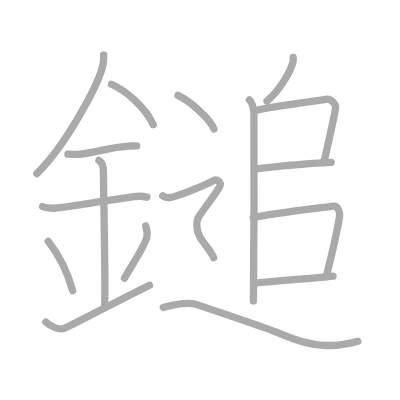
t = 0.00 s
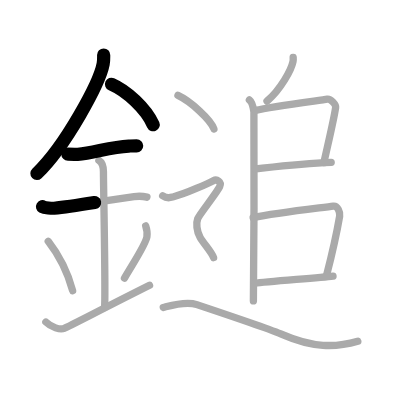
t = 3.50 s
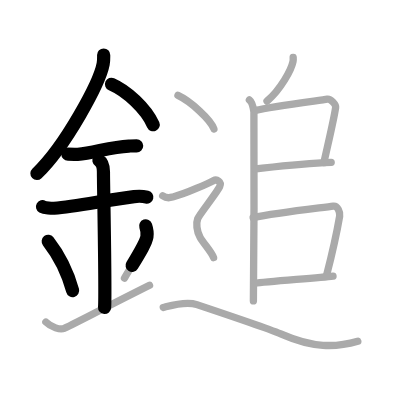
t = 6.75 s
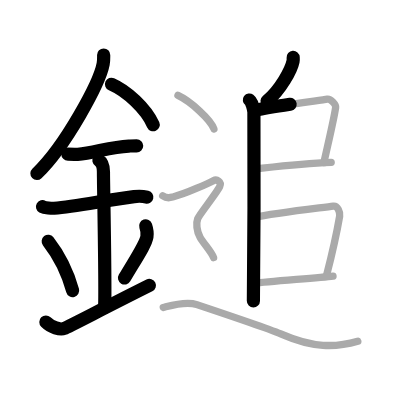
t = 10.25 s
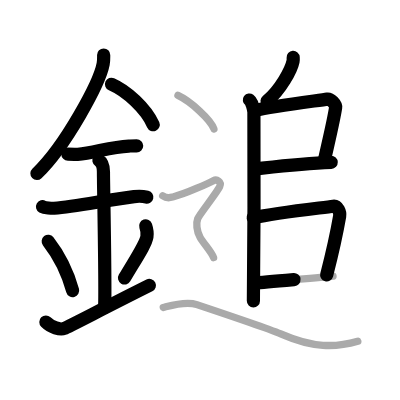
t = 13.50 s
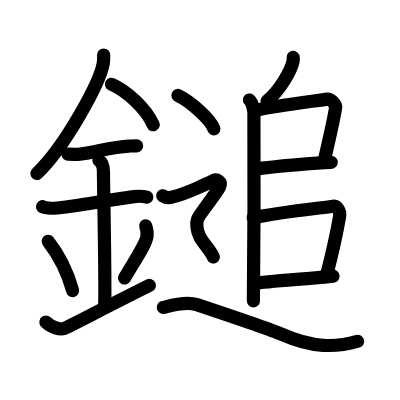
t = 17.00 s

The animated SVG that drew these frames (rendered in a browser with its animation timeline set to each time). Animation: 17 SMIL elements (animate=17); one cycle of 17.00 s.

<?xml version="1.0" standalone="no"?>
<!DOCTYPE svg PUBLIC "-//W3C//DTD SVG 1.1//EN"   "http://www.w3.org/Graphics/SVG/1.1/DTD/svg11.dtd">
<svg width="400px" height="400px"  version="1.1" xmlns="http://www.w3.org/2000/svg">
  <defs>
    <marker id="Triangle" viewBox="0 0 10 10" refX="0" refY="5" markerUnits="strokeWidth" markerWidth="3" style="stroke-opacity:0%;fill:#aaaaaa;" markerHeight="2" orient="auto">
      <path d="M 0 0 L 10 5 L 0 10 z" />
    </marker>
    
    <marker id="Arrow" viewBox="0 0 10 10" refX="5" refY="5" markerUnits="strokeWidth" markerWidth="1.8" style="stroke-opacity:0%;fill:#770000;" markerHeight="2" orient="auto">
      <path d="M 0 4 L 6 4 L 4 1 L 10 5 L 4 9 L 6 6 L 0 6 z" />
        <circle cx="5" cy="5" r="5" />
      </marker>
    
    <marker id="TriangleRed" viewBox="0 0 10 10" refX="0" refY="5" markerUnits="strokeWidth" markerWidth="3" style="stroke-opacity:0%;fill:#CC0000;" markerHeight="2" orient="auto">
      <path d="M 0 0 L 10 5 L 0 10 z" />
    </marker>
    
    <marker id="ArrowRed" viewBox="0 0 10 10" refX="5" refY="5" markerUnits="strokeWidth" markerWidth="1.8" style="stroke-opacity:0%;fill:#CC0000;" markerHeight="2" orient="auto">
      <path d="M 0 4 L 6 4 L 4 1 L 10 5 L 4 9 L 6 6 L 0 6 z" />
        <circle cx="5" cy="5" r="5" />
      </marker>
    
  </defs>
  
  <path style="fill:#ffffff; fill-opacity:100%; fill-rule:evenodd; stroke-width:0;" d="M 0 0 L 400px 0 L 400px 400px L 0 400px L 0 0" />

  <g transform="scale(3.6697247706422 3.6697247706422)">
<path style="fill:none; fill-opacity:0%; fill-rule:evenodd; stroke:#aaaaaa; stroke-opacity:100%; stroke-width: 1.5pt; stroke-linejoin:round; stroke-linecap:round;" d="M28.25 14.99c0 0.82 0.05 1.48-0.14 2.46c-0.97 5.13-10.17 22.25-18.06 29.84"></path>
<path style="fill:none; fill-opacity:0%; fill-rule:evenodd; stroke:#aaaaaa; stroke-opacity:100%; stroke-width: 1.5pt; stroke-linejoin:round; stroke-linecap:round;" d="M30.39 22.96C34.5 24.75 39.75 29.5 41.75 34"></path>
<path style="fill:none; fill-opacity:0%; fill-rule:evenodd; stroke:#aaaaaa; stroke-opacity:100%; stroke-width: 1.5pt; stroke-linejoin:round; stroke-linecap:round;" d="M18.5 42c1.5 0 2.18 0.09 2.67 0.06C25.5 41.74 30 40.03 35.1 39.8c0.74-0.03 0.9-0.05 2.15-0.05"></path>
<path style="fill:none; fill-opacity:0%; fill-rule:evenodd; stroke:#aaaaaa; stroke-opacity:100%; stroke-width: 1.5pt; stroke-linejoin:round; stroke-linecap:round;" d="M11.59 56.31c0.59 0.33 2.56 0.48 3.17 0.43c5.99-0.49 14.24-2.24 21.78-3.17c0.74-0.09 2.38-0.13 3.49 0.15"></path>
<path style="fill:none; fill-opacity:0%; fill-rule:evenodd; stroke:#aaaaaa; stroke-opacity:100%; stroke-width: 1.5pt; stroke-linejoin:round; stroke-linecap:round;" d="M26.95 43.69c1.24 0.78 1.24 2.52 1.24 3.14c0 4.35 0.62 32.63 0.31 36.98"></path>
<path style="fill:none; fill-opacity:0%; fill-rule:evenodd; stroke:#aaaaaa; stroke-opacity:100%; stroke-width: 1.5pt; stroke-linejoin:round; stroke-linecap:round;" d="M13.14 65.76c3.93 5.04 5.85 10.5 6.65 13.44"></path>
<path style="fill:none; fill-opacity:0%; fill-rule:evenodd; stroke:#aaaaaa; stroke-opacity:100%; stroke-width: 1.5pt; stroke-linejoin:round; stroke-linecap:round;" d="M39.7 61.55c0.3 0.9 0.46 2.21 0.34 2.97c-0.3 1.95-2.71 5.52-6.12 11.26"></path>
<path style="fill:none; fill-opacity:0%; fill-rule:evenodd; stroke:#aaaaaa; stroke-opacity:100%; stroke-width: 1.5pt; stroke-linejoin:round; stroke-linecap:round;" d="M12.5 87.75c1.5 1.5 3.92 2.18 5 1.75c1.25-0.5 11.25-5.75 23.25-11.75"></path>
<path style="fill:none; fill-opacity:0%; fill-rule:evenodd; stroke:#aaaaaa; stroke-opacity:100%; stroke-width: 1.5pt; stroke-linejoin:round; stroke-linecap:round;" d="M79.89 15.64c0.02 0.27 0.04 0.7-0.04 1.09c-0.47 2.29-3.4 7.74-7.09 10.82"></path>
<path style="fill:none; fill-opacity:0%; fill-rule:evenodd; stroke:#aaaaaa; stroke-opacity:100%; stroke-width: 1.5pt; stroke-linejoin:round; stroke-linecap:round;" d="M67.96 27.25c0.68 0.5 1.09 2.25 1.23 3.25s0 45.25-0.14 51.5"></path>
<path style="fill:none; fill-opacity:0%; fill-rule:evenodd; stroke:#aaaaaa; stroke-opacity:100%; stroke-width: 1.5pt; stroke-linejoin:round; stroke-linecap:round;" d="M69.57 30.09c4.59-1.16 17.26-2.69 19.63-3.08c0.87-0.14 2.39 1.44 2.26 2.29c-0.51 3.48-2.1 9.99-3.2 15.01"></path>
<path style="fill:none; fill-opacity:0%; fill-rule:evenodd; stroke:#aaaaaa; stroke-opacity:100%; stroke-width: 1.5pt; stroke-linejoin:round; stroke-linecap:round;" d="M69.54 46.04c9.21-1.04 13.21-1.54 20.71-1.8"></path>
<path style="fill:none; fill-opacity:0%; fill-rule:evenodd; stroke:#aaaaaa; stroke-opacity:100%; stroke-width: 1.5pt; stroke-linejoin:round; stroke-linecap:round;" d="M68.99 59.32c6.41-1.37 18.51-2.67 21.81-3.14c1.21-0.17 1.93 1.7 1.76 2.7C91.85 63 90.53 69.04 89 74.98"></path>
<path style="fill:none; fill-opacity:0%; fill-rule:evenodd; stroke:#aaaaaa; stroke-opacity:100%; stroke-width: 1.5pt; stroke-linejoin:round; stroke-linecap:round;" d="M69.46 77.21c3.14-0.52 17.31-1.44 21.29-1.96"></path>
<path style="fill:none; fill-opacity:0%; fill-rule:evenodd; stroke:#aaaaaa; stroke-opacity:100%; stroke-width: 1.5pt; stroke-linejoin:round; stroke-linecap:round;" d="M48.5 26c3.45 1.61 8.93 6.63 9.79 9.13"></path>
<path style="fill:none; fill-opacity:0%; fill-rule:evenodd; stroke:#aaaaaa; stroke-opacity:100%; stroke-width: 1.5pt; stroke-linejoin:round; stroke-linecap:round;" d="M44.33 53.36c1.41 0.96 2.32 0.4 2.98 0.24c3.44-0.85 9.88-3.87 10.82-4.36c0.94-0.48 2.35 0.2 1.72 1.65c-0.63 1.45-5.5 7.49-5.97 8.69c-0.47 1.21-0.31 3.37 0.63 5.06s3.22 4.11 3.69 5.56c0.47 1.45 0.47 2."></path>
<path style="fill:none; fill-opacity:0%; fill-rule:evenodd; stroke:#aaaaaa; stroke-opacity:100%; stroke-width: 1.5pt; stroke-linejoin:round; stroke-linecap:round;" d="M44.49 83.78c2.03-0.51 6.1-1.79 9.15-0.77c3.05 1.02 20.37 6.86 23.37 8.18c8.13 3.58 14.4 3.58 20.49 1.79"></path>

<path style="fill:none; fill-opacity:0%; fill-rule:evenodd; stroke:#000000; stroke-opacity:100%; stroke-width: 2.7pt; stroke-linejoin:round; stroke-linecap:round;" d="M28.25 14.99c0 0.82 0.05 1.48-0.14 2.46c-0.97 5.13-10.17 22.25-18.06 29.84" pathLength="100" stroke-dashoffset="100" stroke-dasharray="100 105"><animate id="dashAnim1" attributeName="stroke-dashoffset" from="100" to="0" dur="1s" calcMode="linear" fill="freeze"/></path>
<path style="fill:none; fill-opacity:0%; fill-rule:evenodd; stroke:#000000; stroke-opacity:100%; stroke-width: 2.7pt; stroke-linejoin:round; stroke-linecap:round;" d="M30.39 22.96C34.5 24.75 39.75 29.5 41.75 34" pathLength="100" stroke-dashoffset="100" stroke-dasharray="100 105"><animate id="dashAnim2" attributeName="stroke-dashoffset" from="100" to="0" dur="1s" calcMode="linear" begin="dashAnim1.end" fill="freeze"/></path>
<path style="fill:none; fill-opacity:0%; fill-rule:evenodd; stroke:#000000; stroke-opacity:100%; stroke-width: 2.7pt; stroke-linejoin:round; stroke-linecap:round;" d="M18.5 42c1.5 0 2.18 0.09 2.67 0.06C25.5 41.74 30 40.03 35.1 39.8c0.74-0.03 0.9-0.05 2.15-0.05" pathLength="100" stroke-dashoffset="100" stroke-dasharray="100 105"><animate id="dashAnim3" attributeName="stroke-dashoffset" from="100" to="0" dur="1s" calcMode="linear" begin="dashAnim2.end" fill="freeze"/></path>
<path style="fill:none; fill-opacity:0%; fill-rule:evenodd; stroke:#000000; stroke-opacity:100%; stroke-width: 2.7pt; stroke-linejoin:round; stroke-linecap:round;" d="M11.59 56.31c0.59 0.33 2.56 0.48 3.17 0.43c5.99-0.49 14.24-2.24 21.78-3.17c0.74-0.09 2.38-0.13 3.49 0.15" pathLength="100" stroke-dashoffset="100" stroke-dasharray="100 105"><animate id="dashAnim4" attributeName="stroke-dashoffset" from="100" to="0" dur="1s" calcMode="linear" begin="dashAnim3.end" fill="freeze"/></path>
<path style="fill:none; fill-opacity:0%; fill-rule:evenodd; stroke:#000000; stroke-opacity:100%; stroke-width: 2.7pt; stroke-linejoin:round; stroke-linecap:round;" d="M26.95 43.69c1.24 0.78 1.24 2.52 1.24 3.14c0 4.35 0.62 32.63 0.31 36.98" pathLength="100" stroke-dashoffset="100" stroke-dasharray="100 105"><animate id="dashAnim5" attributeName="stroke-dashoffset" from="100" to="0" dur="1s" calcMode="linear" begin="dashAnim4.end" fill="freeze"/></path>
<path style="fill:none; fill-opacity:0%; fill-rule:evenodd; stroke:#000000; stroke-opacity:100%; stroke-width: 2.7pt; stroke-linejoin:round; stroke-linecap:round;" d="M13.14 65.76c3.93 5.04 5.85 10.5 6.65 13.44" pathLength="100" stroke-dashoffset="100" stroke-dasharray="100 105"><animate id="dashAnim6" attributeName="stroke-dashoffset" from="100" to="0" dur="1s" calcMode="linear" begin="dashAnim5.end" fill="freeze"/></path>
<path style="fill:none; fill-opacity:0%; fill-rule:evenodd; stroke:#000000; stroke-opacity:100%; stroke-width: 2.7pt; stroke-linejoin:round; stroke-linecap:round;" d="M39.7 61.55c0.3 0.9 0.46 2.21 0.34 2.97c-0.3 1.95-2.71 5.52-6.12 11.26" pathLength="100" stroke-dashoffset="100" stroke-dasharray="100 105"><animate id="dashAnim7" attributeName="stroke-dashoffset" from="100" to="0" dur="1s" calcMode="linear" begin="dashAnim6.end" fill="freeze"/></path>
<path style="fill:none; fill-opacity:0%; fill-rule:evenodd; stroke:#000000; stroke-opacity:100%; stroke-width: 2.7pt; stroke-linejoin:round; stroke-linecap:round;" d="M12.5 87.75c1.5 1.5 3.92 2.18 5 1.75c1.25-0.5 11.25-5.75 23.25-11.75" pathLength="100" stroke-dashoffset="100" stroke-dasharray="100 105"><animate id="dashAnim8" attributeName="stroke-dashoffset" from="100" to="0" dur="1s" calcMode="linear" begin="dashAnim7.end" fill="freeze"/></path>
<path style="fill:none; fill-opacity:0%; fill-rule:evenodd; stroke:#000000; stroke-opacity:100%; stroke-width: 2.7pt; stroke-linejoin:round; stroke-linecap:round;" d="M79.89 15.64c0.02 0.27 0.04 0.7-0.04 1.09c-0.47 2.29-3.4 7.74-7.09 10.82" pathLength="100" stroke-dashoffset="100" stroke-dasharray="100 105"><animate id="dashAnim9" attributeName="stroke-dashoffset" from="100" to="0" dur="1s" calcMode="linear" begin="dashAnim8.end" fill="freeze"/></path>
<path style="fill:none; fill-opacity:0%; fill-rule:evenodd; stroke:#000000; stroke-opacity:100%; stroke-width: 2.7pt; stroke-linejoin:round; stroke-linecap:round;" d="M67.96 27.25c0.68 0.5 1.09 2.25 1.23 3.25s0 45.25-0.14 51.5" pathLength="100" stroke-dashoffset="100" stroke-dasharray="100 105"><animate id="dashAnim10" attributeName="stroke-dashoffset" from="100" to="0" dur="1s" calcMode="linear" begin="dashAnim9.end" fill="freeze"/></path>
<path style="fill:none; fill-opacity:0%; fill-rule:evenodd; stroke:#000000; stroke-opacity:100%; stroke-width: 2.7pt; stroke-linejoin:round; stroke-linecap:round;" d="M69.57 30.09c4.59-1.16 17.26-2.69 19.63-3.08c0.87-0.14 2.39 1.44 2.26 2.29c-0.51 3.48-2.1 9.99-3.2 15.01" pathLength="100" stroke-dashoffset="100" stroke-dasharray="100 105"><animate id="dashAnim11" attributeName="stroke-dashoffset" from="100" to="0" dur="1s" calcMode="linear" begin="dashAnim10.end" fill="freeze"/></path>
<path style="fill:none; fill-opacity:0%; fill-rule:evenodd; stroke:#000000; stroke-opacity:100%; stroke-width: 2.7pt; stroke-linejoin:round; stroke-linecap:round;" d="M69.54 46.04c9.21-1.04 13.21-1.54 20.71-1.8" pathLength="100" stroke-dashoffset="100" stroke-dasharray="100 105"><animate id="dashAnim12" attributeName="stroke-dashoffset" from="100" to="0" dur="1s" calcMode="linear" begin="dashAnim11.end" fill="freeze"/></path>
<path style="fill:none; fill-opacity:0%; fill-rule:evenodd; stroke:#000000; stroke-opacity:100%; stroke-width: 2.7pt; stroke-linejoin:round; stroke-linecap:round;" d="M68.99 59.32c6.41-1.37 18.51-2.67 21.81-3.14c1.21-0.17 1.93 1.7 1.76 2.7C91.85 63 90.53 69.04 89 74.98" pathLength="100" stroke-dashoffset="100" stroke-dasharray="100 105"><animate id="dashAnim13" attributeName="stroke-dashoffset" from="100" to="0" dur="1s" calcMode="linear" begin="dashAnim12.end" fill="freeze"/></path>
<path style="fill:none; fill-opacity:0%; fill-rule:evenodd; stroke:#000000; stroke-opacity:100%; stroke-width: 2.7pt; stroke-linejoin:round; stroke-linecap:round;" d="M69.46 77.21c3.14-0.52 17.31-1.44 21.29-1.96" pathLength="100" stroke-dashoffset="100" stroke-dasharray="100 105"><animate id="dashAnim14" attributeName="stroke-dashoffset" from="100" to="0" dur="1s" calcMode="linear" begin="dashAnim13.end" fill="freeze"/></path>
<path style="fill:none; fill-opacity:0%; fill-rule:evenodd; stroke:#000000; stroke-opacity:100%; stroke-width: 2.7pt; stroke-linejoin:round; stroke-linecap:round;" d="M48.5 26c3.45 1.61 8.93 6.63 9.79 9.13" pathLength="100" stroke-dashoffset="100" stroke-dasharray="100 105"><animate id="dashAnim15" attributeName="stroke-dashoffset" from="100" to="0" dur="1s" calcMode="linear" begin="dashAnim14.end" fill="freeze"/></path>
<path style="fill:none; fill-opacity:0%; fill-rule:evenodd; stroke:#000000; stroke-opacity:100%; stroke-width: 2.7pt; stroke-linejoin:round; stroke-linecap:round;" d="M44.33 53.36c1.41 0.96 2.32 0.4 2.98 0.24c3.44-0.85 9.88-3.87 10.82-4.36c0.94-0.48 2.35 0.2 1.72 1.65c-0.63 1.45-5.5 7.49-5.97 8.69c-0.47 1.21-0.31 3.37 0.63 5.06s3.22 4.11 3.69 5.56c0.47 1.45 0.47 2." pathLength="100" stroke-dashoffset="100" stroke-dasharray="100 105"><animate id="dashAnim16" attributeName="stroke-dashoffset" from="100" to="0" dur="1s" calcMode="linear" begin="dashAnim15.end" fill="freeze"/></path>
<path style="fill:none; fill-opacity:0%; fill-rule:evenodd; stroke:#000000; stroke-opacity:100%; stroke-width: 2.7pt; stroke-linejoin:round; stroke-linecap:round;" d="M44.49 83.78c2.03-0.51 6.1-1.79 9.15-0.77c3.05 1.02 20.37 6.86 23.37 8.18c8.13 3.58 14.4 3.58 20.49 1.79" pathLength="100" stroke-dashoffset="100" stroke-dasharray="100 105"><animate id="dashAnim17" attributeName="stroke-dashoffset" from="100" to="0" dur="1s" calcMode="linear" begin="dashAnim16.end" fill="freeze"/></path>

</g>

</svg>  
          
